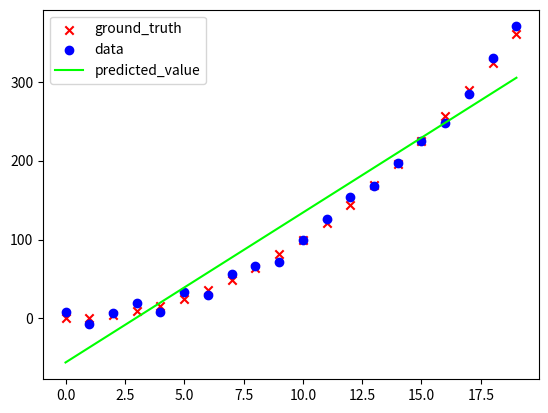

The script that saved this image:
import matplotlib.pyplot as plt
import numpy as np
# IF NOT INSTALLED `pip install numpy`
# `pip install matplotlib`

# basic line
x_values = np.arange(20)  # 0, 1, 2, 3, 4
# y_values = x_values * 2  # 0, 2, 4, 6, 8
y_values = x_values * x_values  # 0, 2, 4, 6, 8

fig, ax = plt.subplots()


random_noise = 20 * (np.random.random(x_values.shape) - 0.5)

y_data = y_values + random_noise  # 0, 2, 4, 6, 8

ax.scatter(x_values, y_values, color=(1, 0, 0), marker="x", label="ground_truth")
ax.scatter(x_values, y_data, color=(0, 0, 1), marker="o", label="data")

coeffs = np.polyfit(x_values, y_data, deg=1)

print("coeffs", coeffs)
"""
e.g. [2.2, -0.5] => y = 2.2*x^1 + (-0.5)
    [5, 3, 2] => y = 5*x^2 + 3*x + 2
"""

pred_y = x_values*coeffs[0] + coeffs[1]

ax.plot(x_values, pred_y, c=(0, 1, 0), label="predicted_value")

ax.legend()
plt.show()


